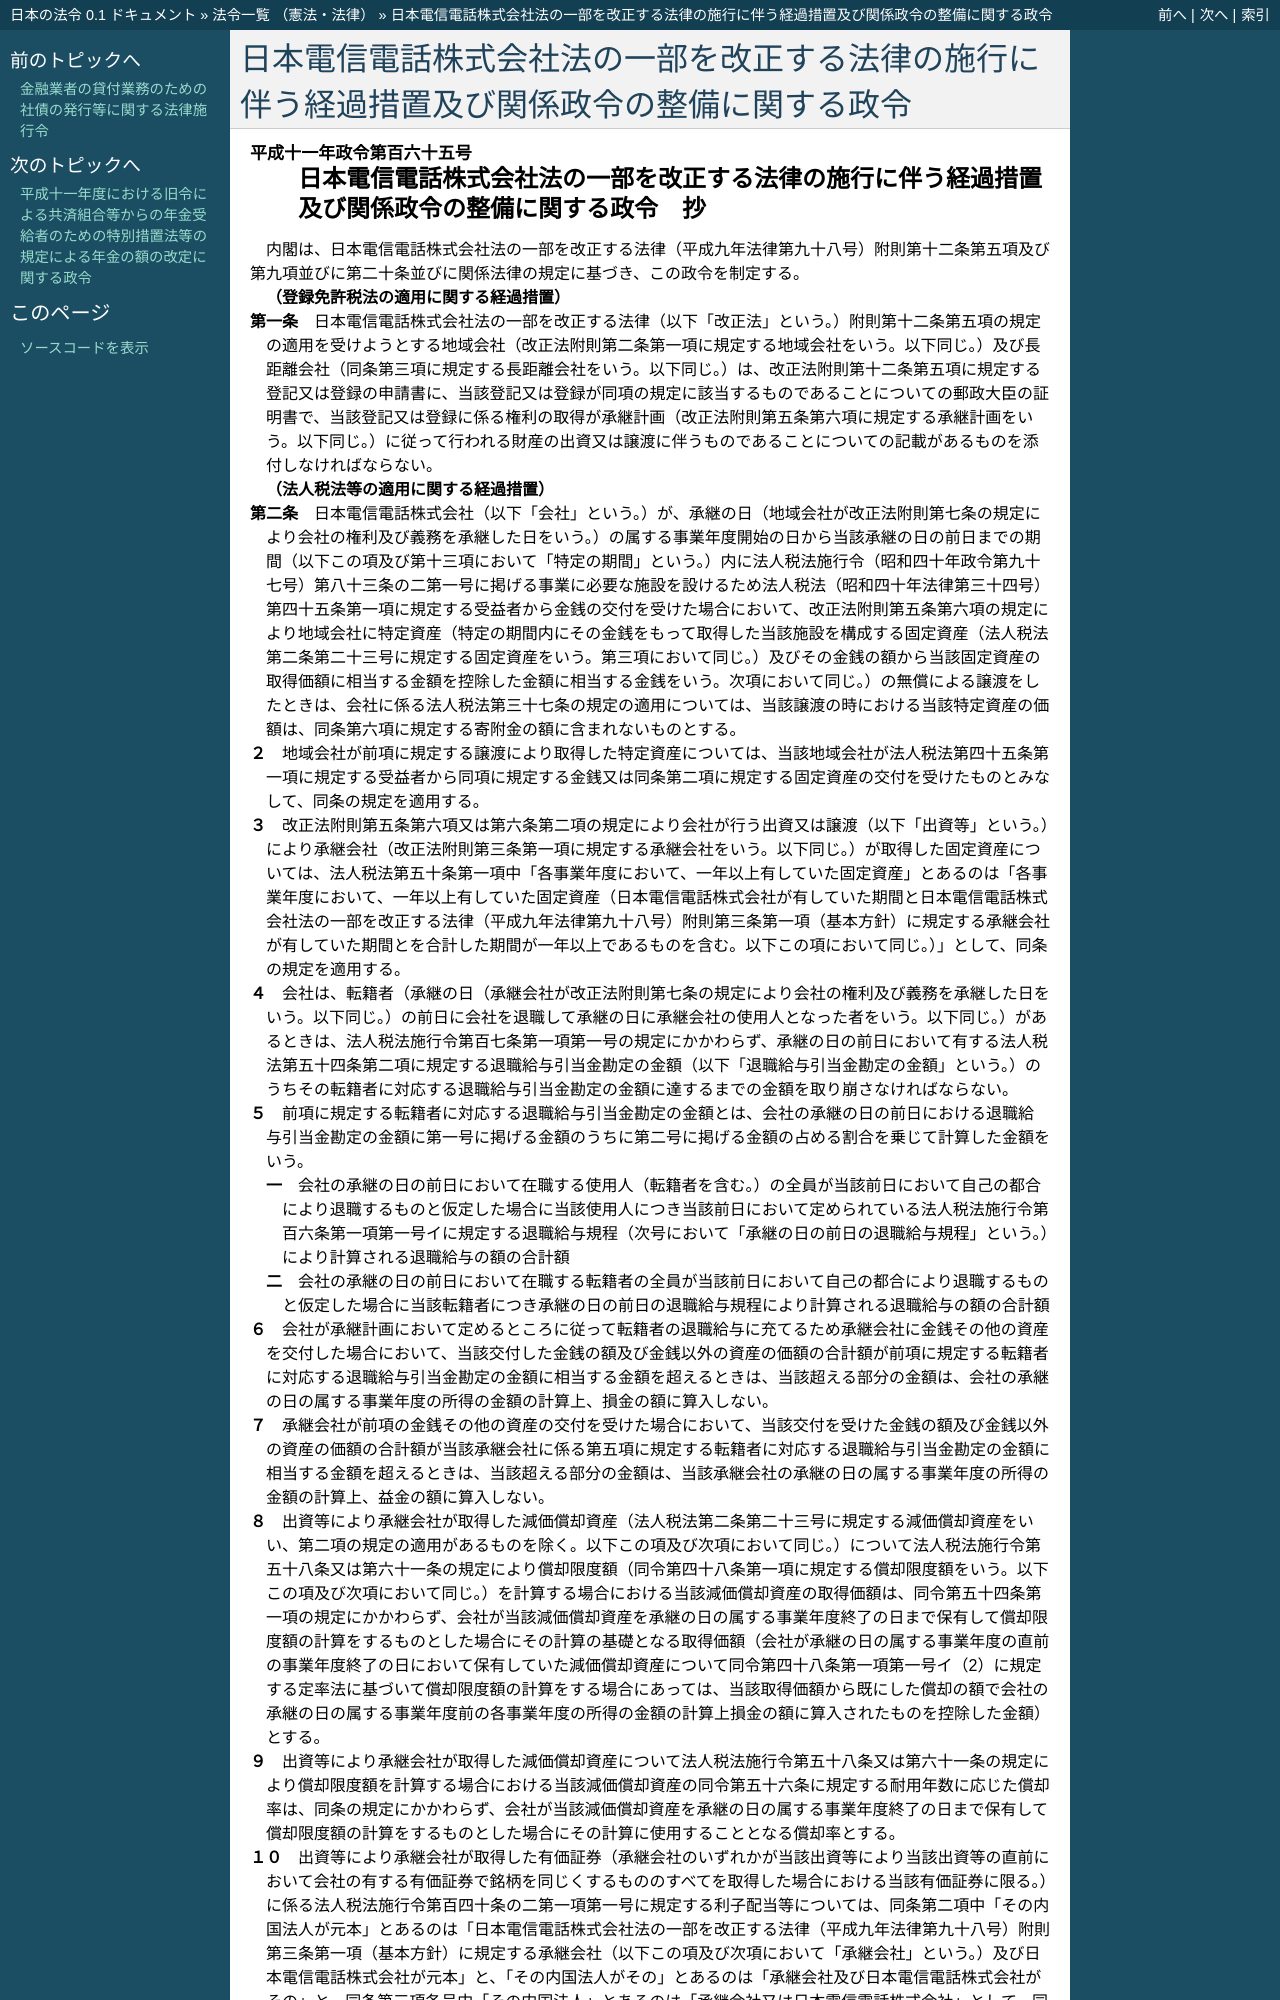

repository: ledmonster/japanese-law · page: doc/411/411CO0000000165_20010331_413CO0000000135.html · generator: sphinx

.. _411CO0000000165_20010331_413CO0000000135:

:orphan:

============================================================================================
日本電信電話株式会社法の一部を改正する法律の施行に伴う経過措置及び関係政令の整備に関する政令
============================================================================================
